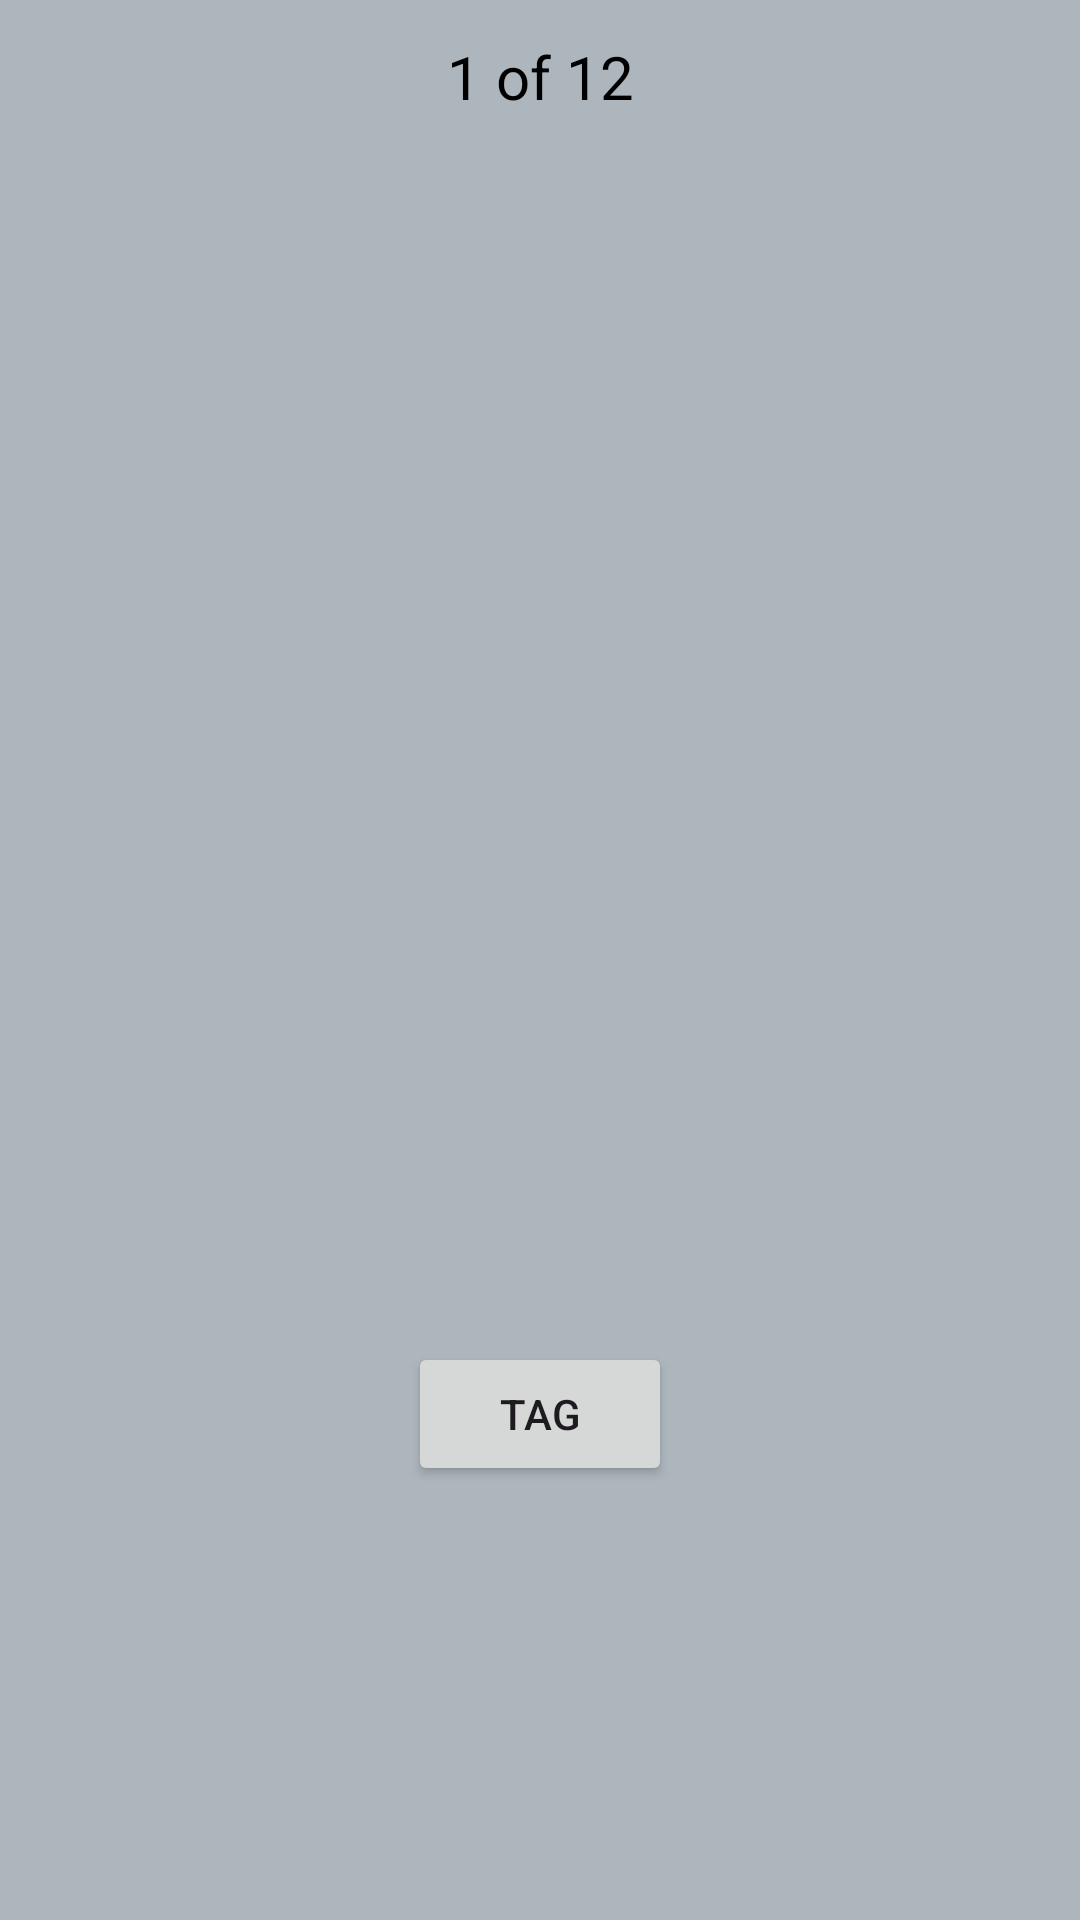

Reconstruct the res/layout file that produces this screen, plus the resources it refers to.
<!-- AndroidManifest.xml: application theme Theme.Gossy -->
<!-- res/layout/poll_shimmer_layout.xml -->
<?xml version="1.0" encoding="utf-8"?>
<androidx.constraintlayout.widget.ConstraintLayout xmlns:android="http://schemas.android.com/apk/res/android"
    xmlns:app="http://schemas.android.com/apk/res-auto"
    android:id="@+id/pollItem"
    xmlns:tools="http://schemas.android.com/tools"
    android:layout_width="match_parent"
    android:background="@color/grey"
    android:layout_height="match_parent">

    <TextView
        android:id="@+id/questionId"
        android:layout_width="0dp"
        android:layout_height="wrap_content"
        android:layout_margin="10dp"
        android:gravity="center"
        android:padding="10dp"
        android:text=""
        android:background="@color/grey"
        android:textColor="#2C3E50"
        android:textSize="30sp"
        app:layout_constraintBottom_toBottomOf="parent"
        app:layout_constraintEnd_toEndOf="parent"
        app:layout_constraintStart_toStartOf="parent"
        app:layout_constraintTop_toBottomOf="@+id/emoji_id"
        app:layout_constraintVertical_bias="0.0" />

    <Button
        android:id="@+id/tag_btn"
        android:layout_width="wrap_content"
        android:layout_height="wrap_content"
        android:text="Tag"
        app:layout_constraintBottom_toBottomOf="parent"
        app:layout_constraintEnd_toEndOf="parent"
        app:layout_constraintStart_toStartOf="parent"
        app:layout_constraintTop_toBottomOf="@+id/questionId" />

    <TextView
        android:id="@+id/question_no"
        android:layout_width="wrap_content"
        android:layout_height="wrap_content"
        android:layout_marginTop="12dp"
        android:text="1 of 12"
        android:textColor="@color/black"
        android:textSize="20sp"
        app:layout_constraintEnd_toEndOf="parent"
        app:layout_constraintStart_toStartOf="parent"
        app:layout_constraintTop_toTopOf="parent" />

    <TextView
        android:id="@+id/emoji_id"
        android:layout_width="wrap_content"
        android:layout_height="wrap_content"
        android:layout_margin="20dp"
        android:padding="20dp"
        android:text=""
        android:background="@color/grey"
        android:textSize="100sp"
        app:layout_constraintEnd_toEndOf="parent"
        app:layout_constraintStart_toStartOf="parent"
        app:layout_constraintTop_toBottomOf="@+id/question_no" />


</androidx.constraintlayout.widget.ConstraintLayout>
<!-- resources referenced by this layout -->
<resources>
  <color name="black">#FF000000</color>
  <color name="grey">#ADB6BD</color>
  <style name="Theme.Gossy" parent="Base.Theme.Gossy" />
  <style name="Base.Theme.Gossy" parent="Theme.Material3.DayNight.NoActionBar">
          
          
      </style>
</resources>
